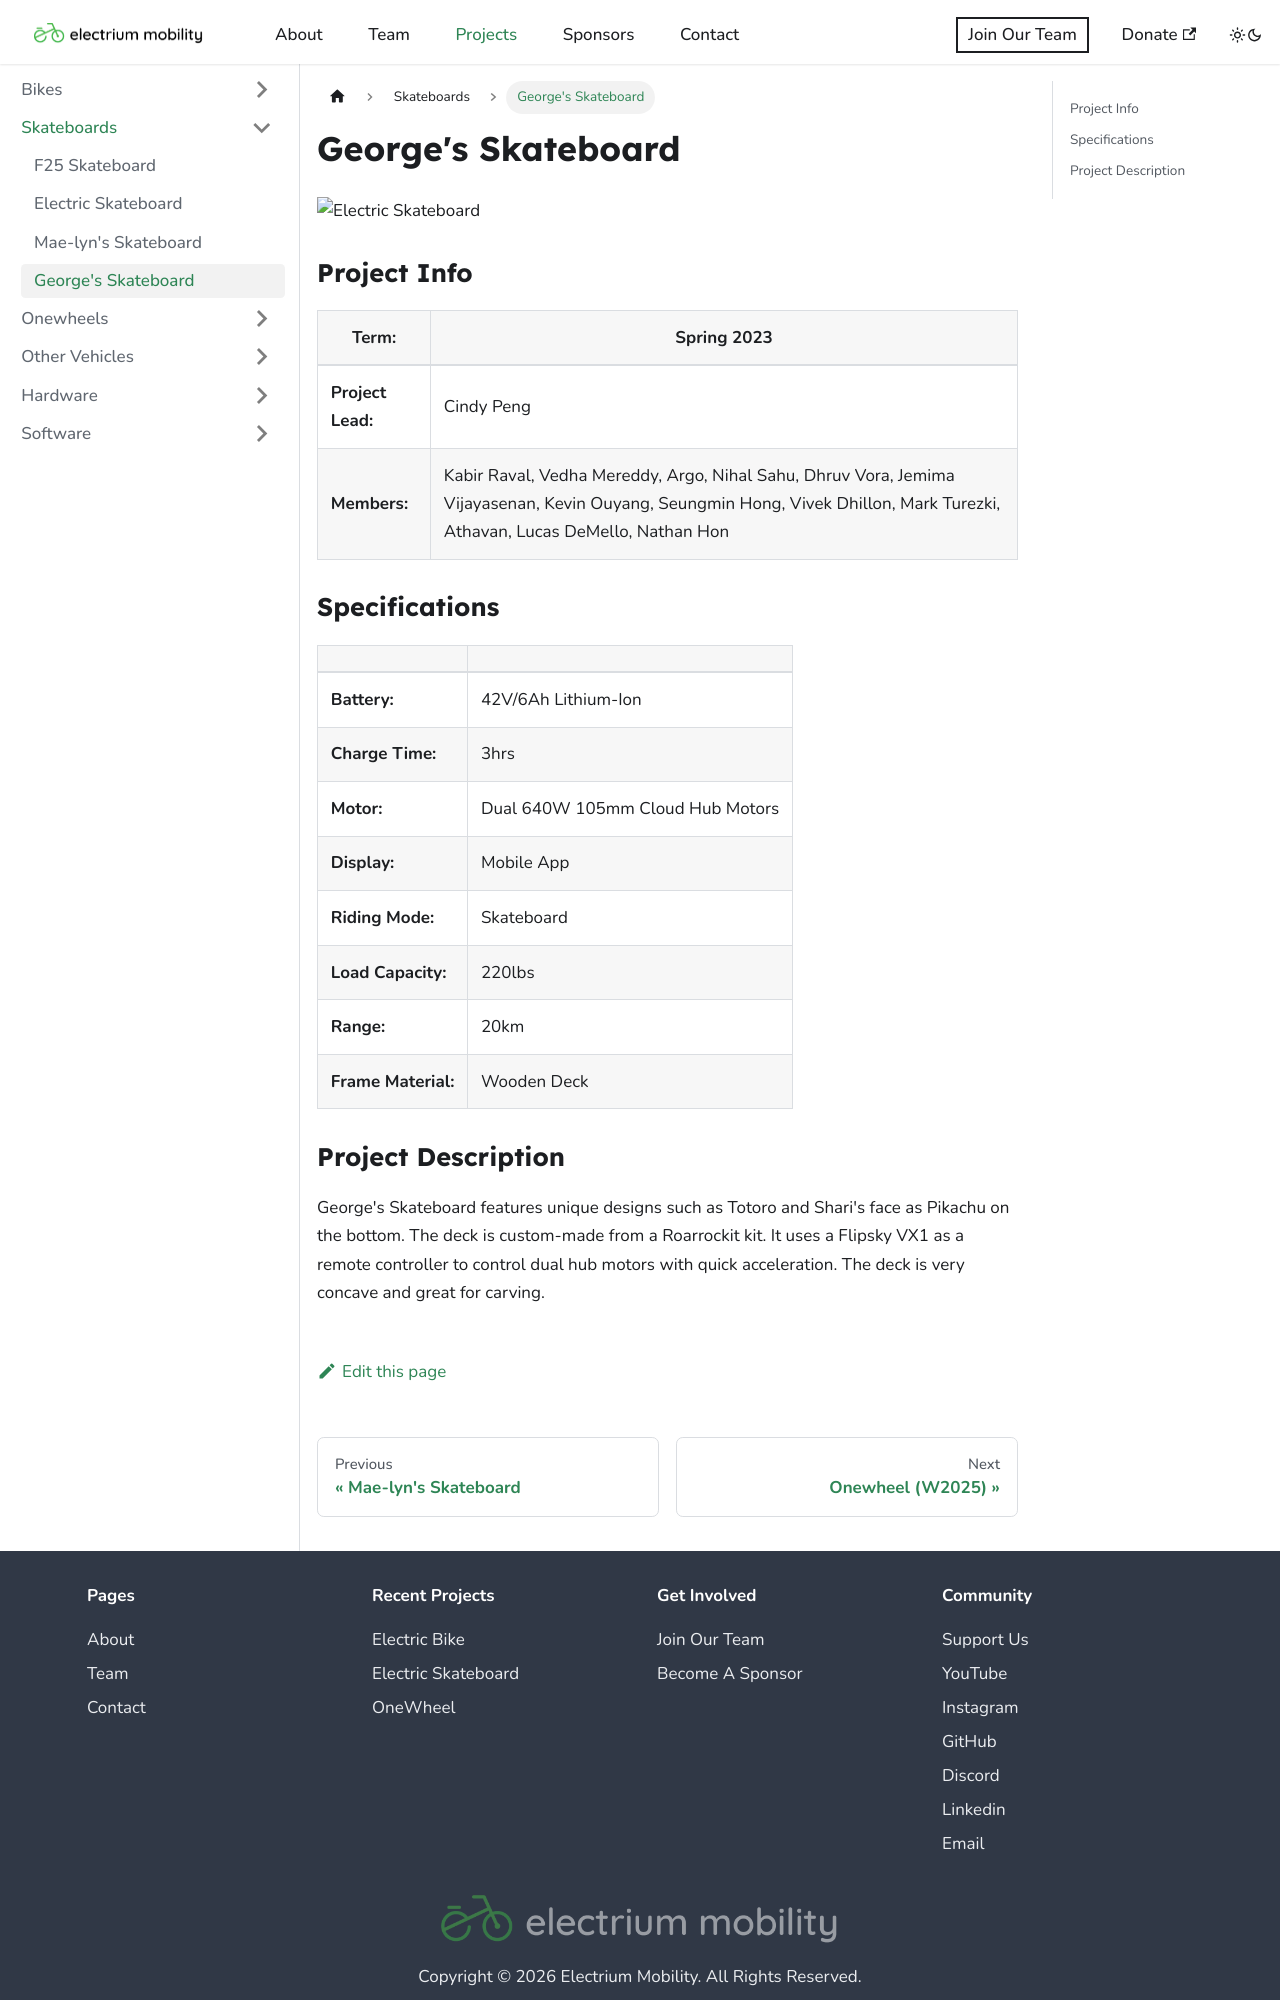

repository: Electrium-Mobility/electrium-w24website · page: docs/skateboards/s2023-georges-skateboard.html · generator: docusaurus

---
sidebar_position: 2
---

# George's Skateboard

![Electric Skateboard](./img/electric_skateboard.jpg)

### Project Info

| **Term:** | Spring 2023 |
| -------------------- | --------------------------------------------------------------------------|
| **Project Lead:**       | Cindy Peng |
| **Members:** |  Kabir Raval, Vedha Mereddy, Argo, Nihal Sahu, Dhruv Vora, Jemima Vijayasenan, Kevin Ouyang, Seungmin Hong, Vivek Dhillon, Mark Turezki, Athavan, Lucas DeMello, Nathan Hon |

### Specifications
| | |
| -------------------- | --------------------------------------------------------------------------|
| **Battery:** | 42V/6Ah Lithium-Ion |
|**Charge Time:** | 3hrs |
|**Motor:** | Dual 640W 105mm Cloud Hub Motors |
|**Display:** | Mobile App |
|**Riding Mode:** | Skateboard |
|**Load Capacity:** | 220lbs |
|**Range:** | 20km |
|**Frame Material:** | Wooden Deck |
